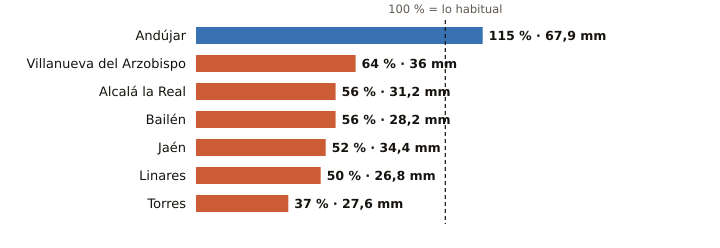

The table this chart was drawn from, first rows:
estacion, provincia, indicativo, mm_otono, referencia_mm, pct, periodo_referencia, hasta, hora
Andújar, Jaén, 5298X, 67.9, 59.0, 115, 2001-2025, 2026-10-24, 19
Villanueva del Arzobispo, Jaén, 5210X, 36.0, 56.3, 64, 2008-2025, 2026-10-24, 18
Alcalá la Real, Jaén, 5406X, 31.2, 55.4, 56, 2008-2025, 2026-10-24, 19
Bailén, Jaén, 5281X, 28.2, 50.1, 56, 2009-2025, 2026-10-24, 18
Jaén, Jaén, 5270B, 34.4, 66.1, 52, 1991-2020, 2026-10-24, 19
Linares, Jaén, 5279X, 26.8, 53.1, 50, 2004-2025, 2026-10-24, 18
Torres, Jaén, 5165X, 27.6, 74.4, 37, 2008-2025, 2026-10-24, 17
